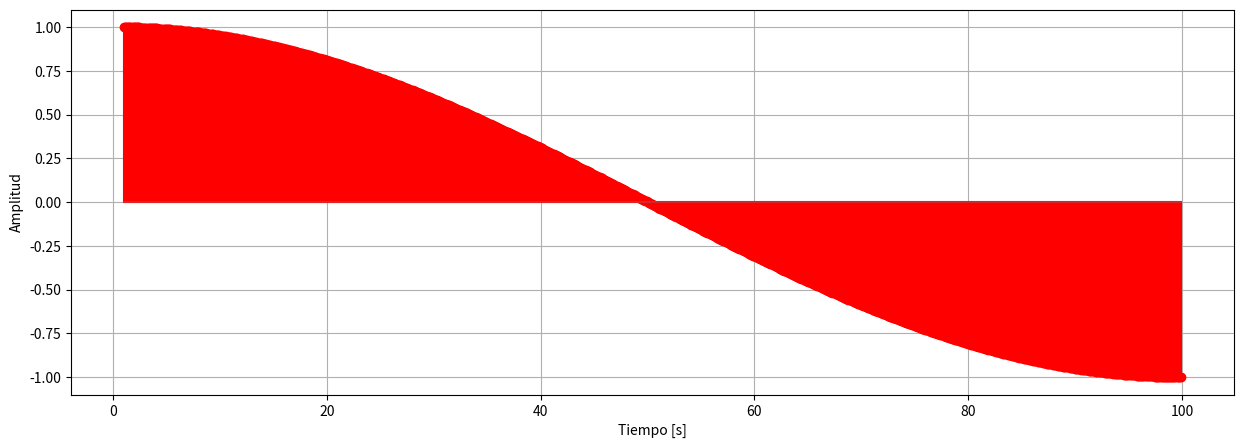

Write the Python code that produced this figure.
import numpy as np
import matplotlib.pyplot as plt
#a)#
f1=0.01
#b)
#f1=30/210
#c)
#f1=3/2
#d)
#f1=3/2*np.pi 
#e)
#f1=62/10

#-----------------------Ejercicio3
#a)
#f1=5/2*np.pi

#fs=100
n=np.arange(1,100,0.1)
print(n)


#senal1=3*np.cos(f1*n+np.pi/6)
senal1=np.cos(f1*np.pi*n)
#senal2=np.sin(f1*n)

plt.figure(figsize=(15,5))
#plt.plot(n,senal1, 'r')  #, label="señal 1 f=1 Hz")
plt.stem(n,senal1, 'r')  #, label="señal 1 f=1 Hz")
#plt.plot(t,senal2, 'r', label="señal 2 f=11 Hz")
plt.xlabel("Tiempo [s]")
plt.ylabel("Amplitud")
#plt.legend()
plt.grid()
plt.show()
